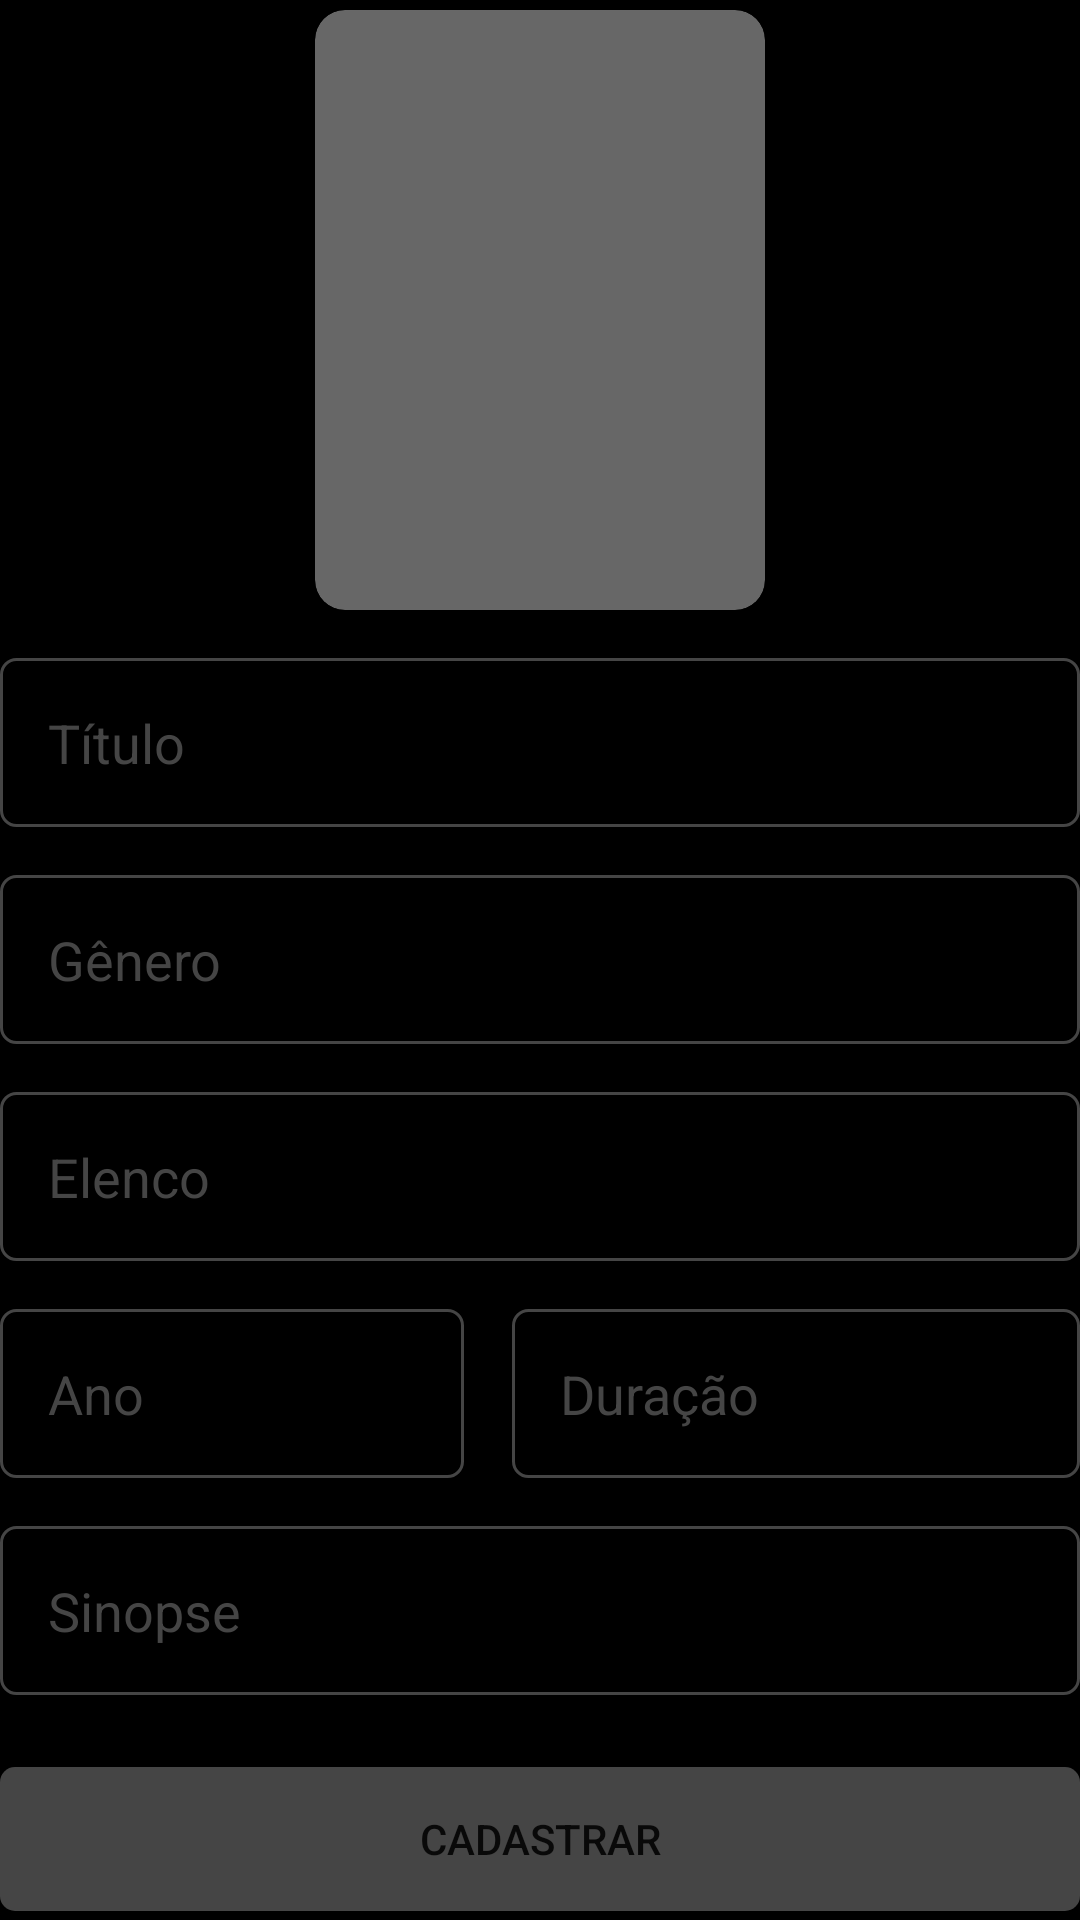

Layout XML and referenced resources for this Android screen:
<!-- AndroidManifest.xml: application theme Theme.Netflix -->
<!-- res/layout/fragment_add.xml -->
<?xml version="1.0" encoding="utf-8"?>
<androidx.constraintlayout.widget.ConstraintLayout xmlns:android="http://schemas.android.com/apk/res/android"
    xmlns:app="http://schemas.android.com/apk/res-auto"
    xmlns:tools="http://schemas.android.com/tools"
    android:layout_width="match_parent"
    android:layout_height="match_parent"
    android:background="@color/cor_bg_app"
    tools:context=".fragment.AddFragment">

    <ScrollView
        android:id="@+id/scrollView3"
        android:layout_width="0dp"
        android:layout_height="0dp"
        android:fillViewport="true"
        app:layout_constraintBottom_toBottomOf="parent"
        app:layout_constraintEnd_toEndOf="parent"
        app:layout_constraintHorizontal_bias="0.0"
        app:layout_constraintStart_toStartOf="parent"
        app:layout_constraintTop_toTopOf="parent"
        app:layout_constraintVertical_bias="0.0">

        <androidx.constraintlayout.widget.ConstraintLayout
            android:layout_width="match_parent"
            android:layout_height="wrap_content"
            android:padding="@dimen/padding">

            <androidx.cardview.widget.CardView
                android:id="@+id/cardView"
                android:layout_width="150dp"
                android:layout_height="200dp"
                app:cardCornerRadius="10dp"
                app:cardBackgroundColor="#676767"
                app:layout_constraintBottom_toTopOf="@+id/edtTitulo"
                app:layout_constraintEnd_toEndOf="parent"
                app:layout_constraintHorizontal_bias="0.5"
                app:layout_constraintStart_toStartOf="parent"
                app:layout_constraintTop_toTopOf="parent"
                app:layout_constraintVertical_chainStyle="packed">

                <FrameLayout
                    android:layout_width="match_parent"
                    android:layout_height="match_parent">

                    <ImageView
                        android:id="@+id/imagemPost"
                        android:layout_width="match_parent"
                        android:scaleType="centerCrop"
                        android:layout_height="match_parent"/>

                    <ImageView
                        android:id="@+id/imageFake"
                        android:layout_width="match_parent"
                        android:layout_height="match_parent"
                        android:scaleType="centerCrop"
                        android:padding="40dp"
                        android:src="@drawable/ic_baseline_photo_camera_back_24" />

                </FrameLayout>
            </androidx.cardview.widget.CardView>

            <EditText
                android:id="@+id/edtTitulo"
                android:layout_width="match_parent"
                android:layout_height="wrap_content"
                android:layout_marginTop="16dp"
                android:background="@drawable/bg_edit3"
                android:hint="Título"
                android:padding="16dp"
                android:textColor="@color/white"
                android:inputType="text"
                android:textColorHint="#454545"
                app:layout_constraintBottom_toTopOf="@+id/edtGenero"
                app:layout_constraintEnd_toEndOf="parent"
                app:layout_constraintHorizontal_bias="0.5"
                app:layout_constraintStart_toStartOf="parent"
                app:layout_constraintTop_toBottomOf="@+id/cardView" />

            <EditText
                android:id="@+id/edtGenero"
                android:layout_width="match_parent"
                android:layout_height="wrap_content"
                android:layout_marginTop="16dp"
                android:background="@drawable/bg_edit3"
                android:hint="Gênero"
                android:padding="16dp"
                android:inputType="text"
                android:textColor="@color/white"
                android:textColorHint="#454545"
                app:layout_constraintBottom_toTopOf="@+id/edtElenco"
                app:layout_constraintEnd_toEndOf="parent"
                app:layout_constraintHorizontal_bias="0.5"
                app:layout_constraintStart_toStartOf="parent"
                app:layout_constraintTop_toBottomOf="@+id/edtTitulo" />

            <EditText
                android:id="@+id/edtElenco"
                android:layout_width="match_parent"
                android:layout_height="wrap_content"
                android:inputType="text"
                android:layout_marginTop="16dp"
                android:background="@drawable/bg_edit3"
                android:hint="Elenco"
                android:padding="16dp"
                android:textColor="@color/white"
                android:textColorHint="#454545"
                app:layout_constraintBottom_toTopOf="@+id/linearLayout"
                app:layout_constraintEnd_toEndOf="parent"
                app:layout_constraintHorizontal_bias="0.5"
                app:layout_constraintStart_toStartOf="parent"
                app:layout_constraintTop_toBottomOf="@+id/edtGenero" />

            <LinearLayout
                android:id="@+id/linearLayout"
                android:layout_width="match_parent"
                android:layout_height="wrap_content"
                android:layout_marginTop="16dp"
                android:orientation="horizontal"
                app:layout_constraintBottom_toTopOf="@+id/EdtSinopse"
                app:layout_constraintEnd_toEndOf="parent"
                app:layout_constraintHorizontal_bias="0.5"
                app:layout_constraintStart_toStartOf="parent"
                app:layout_constraintTop_toBottomOf="@+id/edtElenco">

                <EditText
                    android:id="@+id/edtAno"
                    android:layout_width="wrap_content"
                    android:layout_height="wrap_content"
                    android:layout_marginEnd="8dp"
                    android:layout_weight="1"
                    android:background="@drawable/bg_edit3"
                    android:hint="Ano"
                    android:inputType="number"
                    android:padding="16dp"
                    android:textColor="@color/white"
                    android:textColorHint="#454545"
                    app:layout_constraintEnd_toStartOf="@+id/edtDuracao"
                    app:layout_constraintStart_toStartOf="parent"
                    tools:layout_editor_absoluteY="439dp" />

                <EditText
                    android:id="@+id/edtDuracao"
                    android:layout_width="wrap_content"
                    android:layout_height="wrap_content"
                    android:layout_marginStart="8dp"
                    android:layout_weight="1"
                    android:background="@drawable/bg_edit3"
                    android:inputType="number"
                    android:hint="Duração"
                    android:padding="16dp"
                    android:textColor="@color/white"
                    android:textColorHint="#454545"
                    app:layout_constraintEnd_toEndOf="parent"
                    tools:layout_editor_absoluteY="439dp" />
            </LinearLayout>

            <EditText
                android:id="@+id/EdtSinopse"
                android:layout_width="match_parent"
                android:layout_height="wrap_content"
                android:layout_marginTop="16dp"
                android:background="@drawable/bg_edit3"
                android:hint="Sinopse"
                android:padding="16dp"
                android:textColor="@color/white"
                android:inputType="text"
                android:textColorHint="#454545"
                app:layout_constraintBottom_toTopOf="@+id/btnSalvar"
                app:layout_constraintEnd_toEndOf="parent"
                app:layout_constraintHorizontal_bias="0.5"
                app:layout_constraintStart_toStartOf="parent"
                app:layout_constraintTop_toBottomOf="@+id/linearLayout" />

            <android.widget.Button
                android:id="@+id/btnSalvar"
                android:layout_width="match_parent"
                android:layout_height="wrap_content"
                android:layout_marginTop="24dp"
                android:background="@drawable/bg_edit"
                android:text="Cadastrar"
                app:layout_constraintBottom_toTopOf="@+id/progressBar"
                app:layout_constraintEnd_toEndOf="parent"
                app:layout_constraintHorizontal_bias="0.5"
                app:layout_constraintStart_toStartOf="parent"
                app:layout_constraintTop_toBottomOf="@+id/EdtSinopse" />

            <ProgressBar
                android:id="@+id/progressBar"
                android:layout_width="wrap_content"
                android:layout_height="wrap_content"
                android:visibility="gone"
                tools:visibility="visible"
                android:layout_marginTop="8dp"
                android:indeterminateTint="@color/colorPrimary"
                app:layout_constraintBottom_toBottomOf="parent"
                app:layout_constraintEnd_toEndOf="parent"
                app:layout_constraintStart_toStartOf="parent"
                app:layout_constraintTop_toBottomOf="@+id/btnSalvar" />
        </androidx.constraintlayout.widget.ConstraintLayout>
    </ScrollView>
</androidx.constraintlayout.widget.ConstraintLayout>
<!-- resources referenced by this layout -->
<resources>
  <color name="colorPrimary">#E00915</color>
  <color name="cor_bg_app">@android:color/black</color>
  <color name="white">#FFFFFFFF</color>
  <!-- drawable bg_edit (drawable) -->
  <?xml version="1.0" encoding="utf-8"?>
  <shape xmlns:android="http://schemas.android.com/apk/res/android"
      android:shape="rectangle">
      <solid android:color="#454545"/>
      <corners android:radius="5dp"/>
  </shape>
  <!-- drawable bg_edit3 (drawable) -->
  <?xml version="1.0" encoding="utf-8"?>
  <shape xmlns:android="http://schemas.android.com/apk/res/android"
      android:shape="rectangle">
  
      <stroke
          android:width="1dp"
          android:color="#454545" />
      <corners android:radius="5dp" />
  </shape>
  <style name="Theme.Netflix" parent="Theme.MaterialComponents.DayNight.NoActionBar">
          
          <item name="colorPrimary">@color/purple_500</item>
          <item name="colorPrimaryVariant">@color/cor_bg_app</item> //topo das notificacoes do celular
          <item name="colorOnPrimary">@color/white</item>
          
          <item name="colorSecondary">@color/teal_200</item>
          <item name="colorSecondaryVariant">@color/teal_700</item>
          <item name="colorOnSecondary">@color/black</item>
          
          <item name="android:statusBarColor" tools:targetApi="l">?attr/colorPrimaryVariant</item>
      </style>
  <color name="purple_500">#FF6200EE</color>
  <color name="teal_200">#FF03DAC5</color>
  <color name="teal_700">#FF018786</color>
  <color name="black">#FF000000</color>
</resources>
